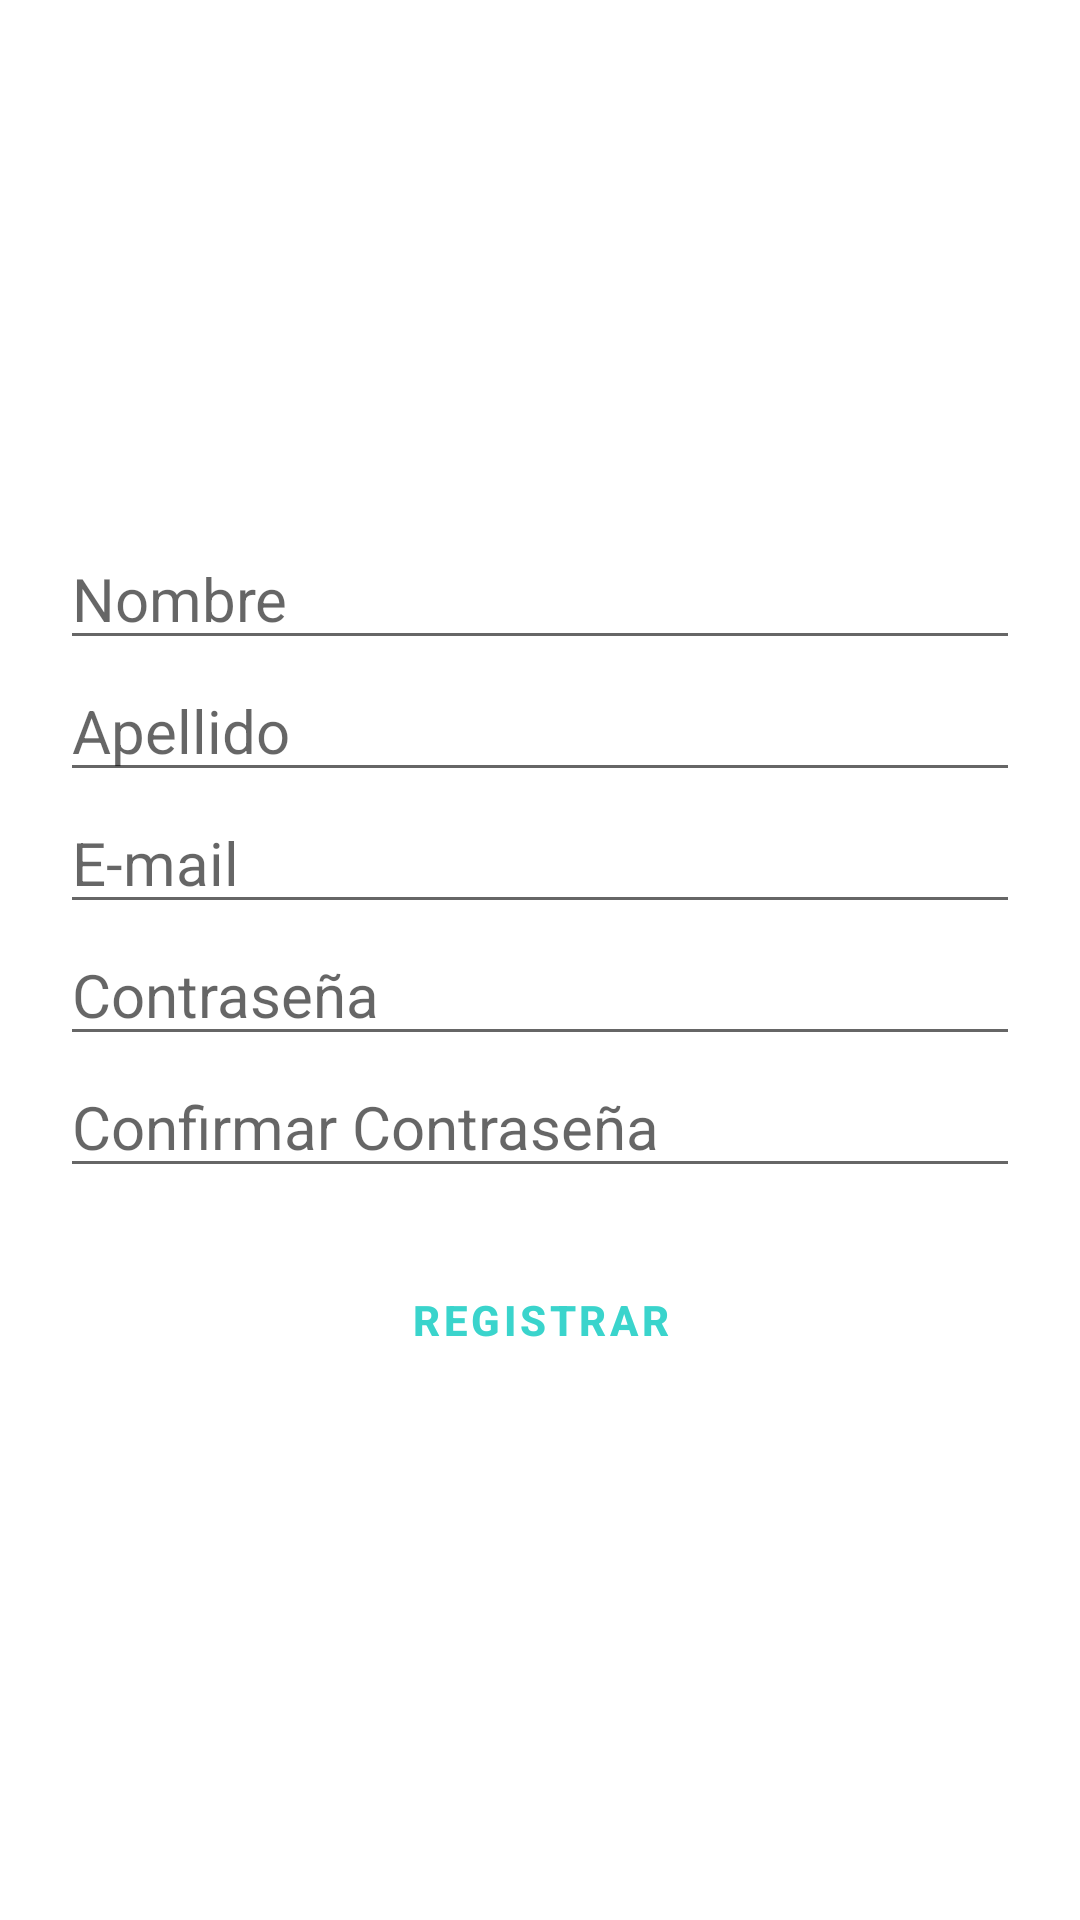

Layout XML and referenced resources for this Android screen:
<!-- AndroidManifest.xml: application theme Theme.MinusMapV2 -->
<!-- res/layout/activity_registro.xml -->
<?xml version="1.0" encoding="utf-8"?>
<LinearLayout xmlns:android="http://schemas.android.com/apk/res/android"
    xmlns:app="http://schemas.android.com/apk/res-auto"
    xmlns:tools="http://schemas.android.com/tools"
    android:layout_width="match_parent"
    android:layout_height="match_parent"
    android:orientation="vertical"
    android:gravity="center"
    tools:context=".RegistroActivity">

    <EditText
        android:id="@+id/editTextNombre"
        android:layout_width="match_parent"
        android:layout_height="wrap_content"
        android:hint="Nombre"
        android:layout_marginLeft="20dp"
        android:layout_marginRight="20dp"
        android:textSize="20dp" />

    <EditText
        android:id="@+id/editTextApellido"
        android:layout_width="match_parent"
        android:layout_height="wrap_content"
        android:hint="Apellido"
        android:layout_marginLeft="20dp"
        android:layout_marginRight="20dp"
        android:textSize="20dp" />

    <EditText
        android:id="@+id/editTextEmail"
        android:layout_width="match_parent"
        android:layout_height="wrap_content"
        android:hint="E-mail"
        android:layout_marginLeft="20dp"
        android:layout_marginRight="20dp"
        android:inputType="textEmailAddress"
        android:textSize="20dp" />


    <EditText
        android:id="@+id/editTextPassword"
        android:layout_width="match_parent"
        android:layout_height="wrap_content"
        android:hint="Contraseña"
        android:layout_marginLeft="20dp"
        android:layout_marginRight="20dp"
        android:textSize="20dp"
        android:inputType="textPassword" />

    <EditText
        android:id="@+id/editTextConfPassword"
        android:layout_width="match_parent"
        android:layout_height="wrap_content"
        android:hint="Confirmar Contraseña"
        android:layout_marginLeft="20dp"
        android:layout_marginRight="20dp"
        android:textSize="20dp"
        android:inputType="textPassword"/>

    <Button
        android:id="@+id/btnRegistrar"
        android:layout_width="wrap_content"
        android:layout_height="wrap_content"
        android:layout_marginTop="20dp"
        android:onClick="registrarUsuario"
        android:text="Registrar"
        style="?attr/materialButtonOutlinedStyle"
        app:strokeColor="#3ad4cc"
        android:textStyle="bold"
        android:textColor="#3ad4cc"
        app:cornerRadius="20dp"/>

</LinearLayout>
<!-- resources referenced by this layout -->
<resources>
  <style name="Theme.MinusMapV2" parent="Theme.MaterialComponents.DayNight.DarkActionBar">
          
          <item name="colorPrimary">@color/purple_500</item>
          <item name="colorPrimaryVariant">@color/purple_700</item>
          <item name="colorOnPrimary">@color/white</item>
          
          <item name="colorSecondary">@color/teal_200</item>
          <item name="colorSecondaryVariant">@color/teal_700</item>
          <item name="colorOnSecondary">@color/black</item>
          
          <item name="android:statusBarColor">?attr/colorPrimaryVariant</item>
          
      </style>
  <!-- not gathered from this repository: default colours our renderer supplied (Android Studio template values) -->
  <color name="purple_500">#FF6200EE</color>
  <color name="purple_700">#FF3700B3</color>
  <color name="teal_200">#FF03DAC5</color>
  <color name="teal_700">#FF018786</color>
  <color name="black">#FF000000</color>
  <color name="white">#FFFFFFFF</color>
</resources>
